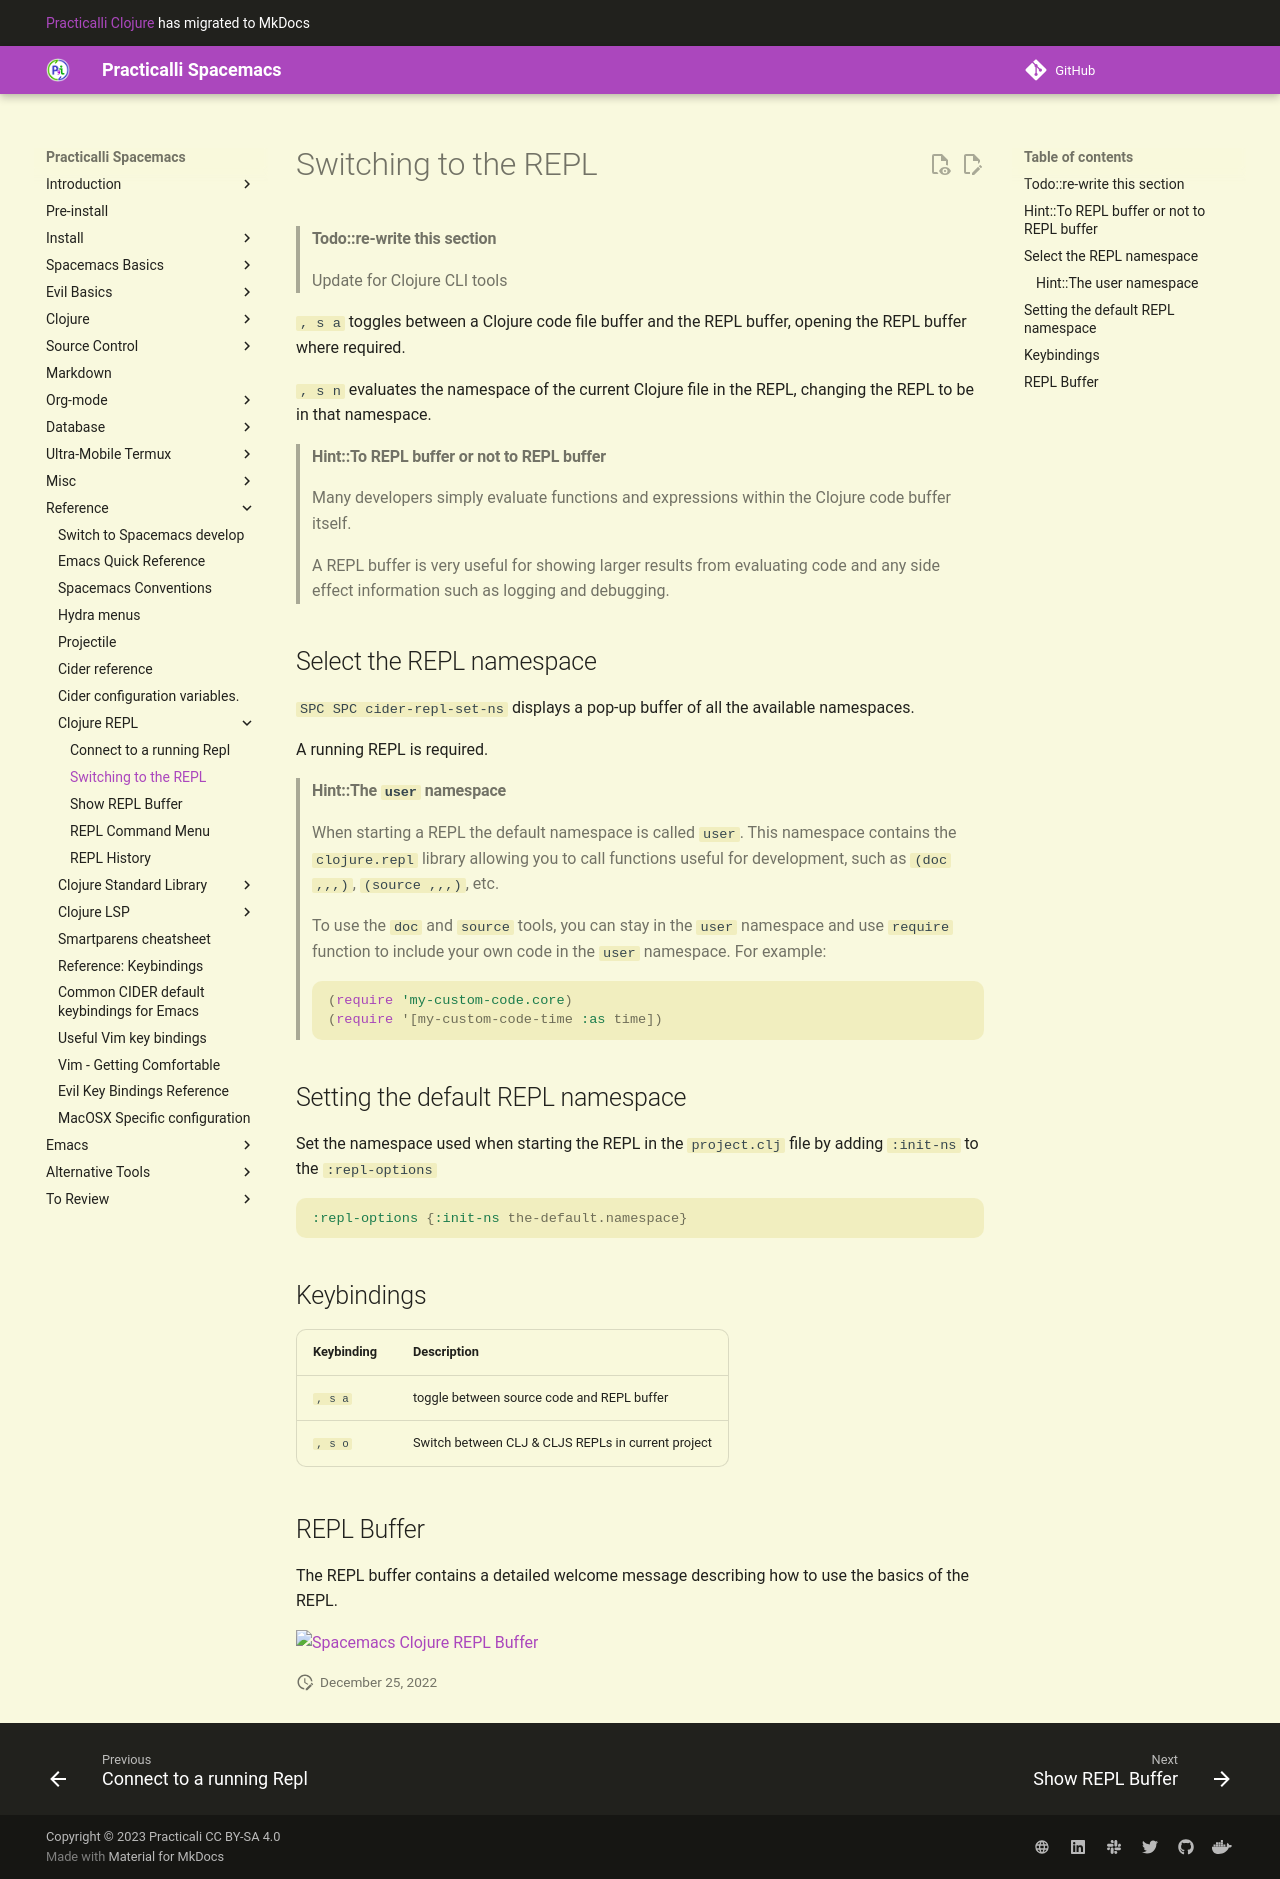

repository: practicalli/spacemacs · page: external-repl/switching-to-repl/index.html · generator: mkdocs

# Switching to the REPL

> #### Todo::re-write this section
> Update for Clojure CLI tools

`, s a` toggles between a Clojure code file buffer and the REPL buffer, opening the REPL buffer where required.

`, s n` evaluates the namespace of the current Clojure file in the REPL, changing the REPL to be in that namespace.


> ####Hint::To REPL buffer or not to REPL buffer
> Many developers simply evaluate functions and expressions within the Clojure code buffer itself.
>
> A REPL buffer is very useful for showing larger results from evaluating code and any side effect information such as logging and debugging.


## Select the REPL namespace

`SPC SPC cider-repl-set-ns` displays a pop-up buffer of all the available namespaces.

A running REPL is required.


> ####Hint::The `user` namespace
> When starting a REPL the default namespace is called `user`.  This namespace contains the `clojure.repl` library allowing you to call functions useful for development, such as `(doc ,,,)`, `(source ,,,)`, etc.
>
> To use the `doc` and `source` tools, you can stay in the `user` namespace and use `require` function to include your own code in the `user` namespace.  For example:
>
```clojure
(require 'my-custom-code.core)
(require '[my-custom-code-time :as time])
```

## Setting the default REPL namespace

Set the namespace used when starting the REPL in the `project.clj` file by adding `:init-ns` to the `:repl-options`

```clojure
:repl-options {:init-ns the-default.namespace}

```


## Keybindings

| Keybinding | Description                                        |
|------------|----------------------------------------------------|
| `, s a`    | toggle between source code and REPL buffer         |
| `, s o`    | Switch between CLJ & CLJS REPLs in current project |


## REPL Buffer

The REPL buffer contains a detailed welcome message describing how to use the basics of the REPL.

![Spacemacs Clojure REPL Buffer](/images/spacemacs-clojure-cider-repl-buffer.png )
